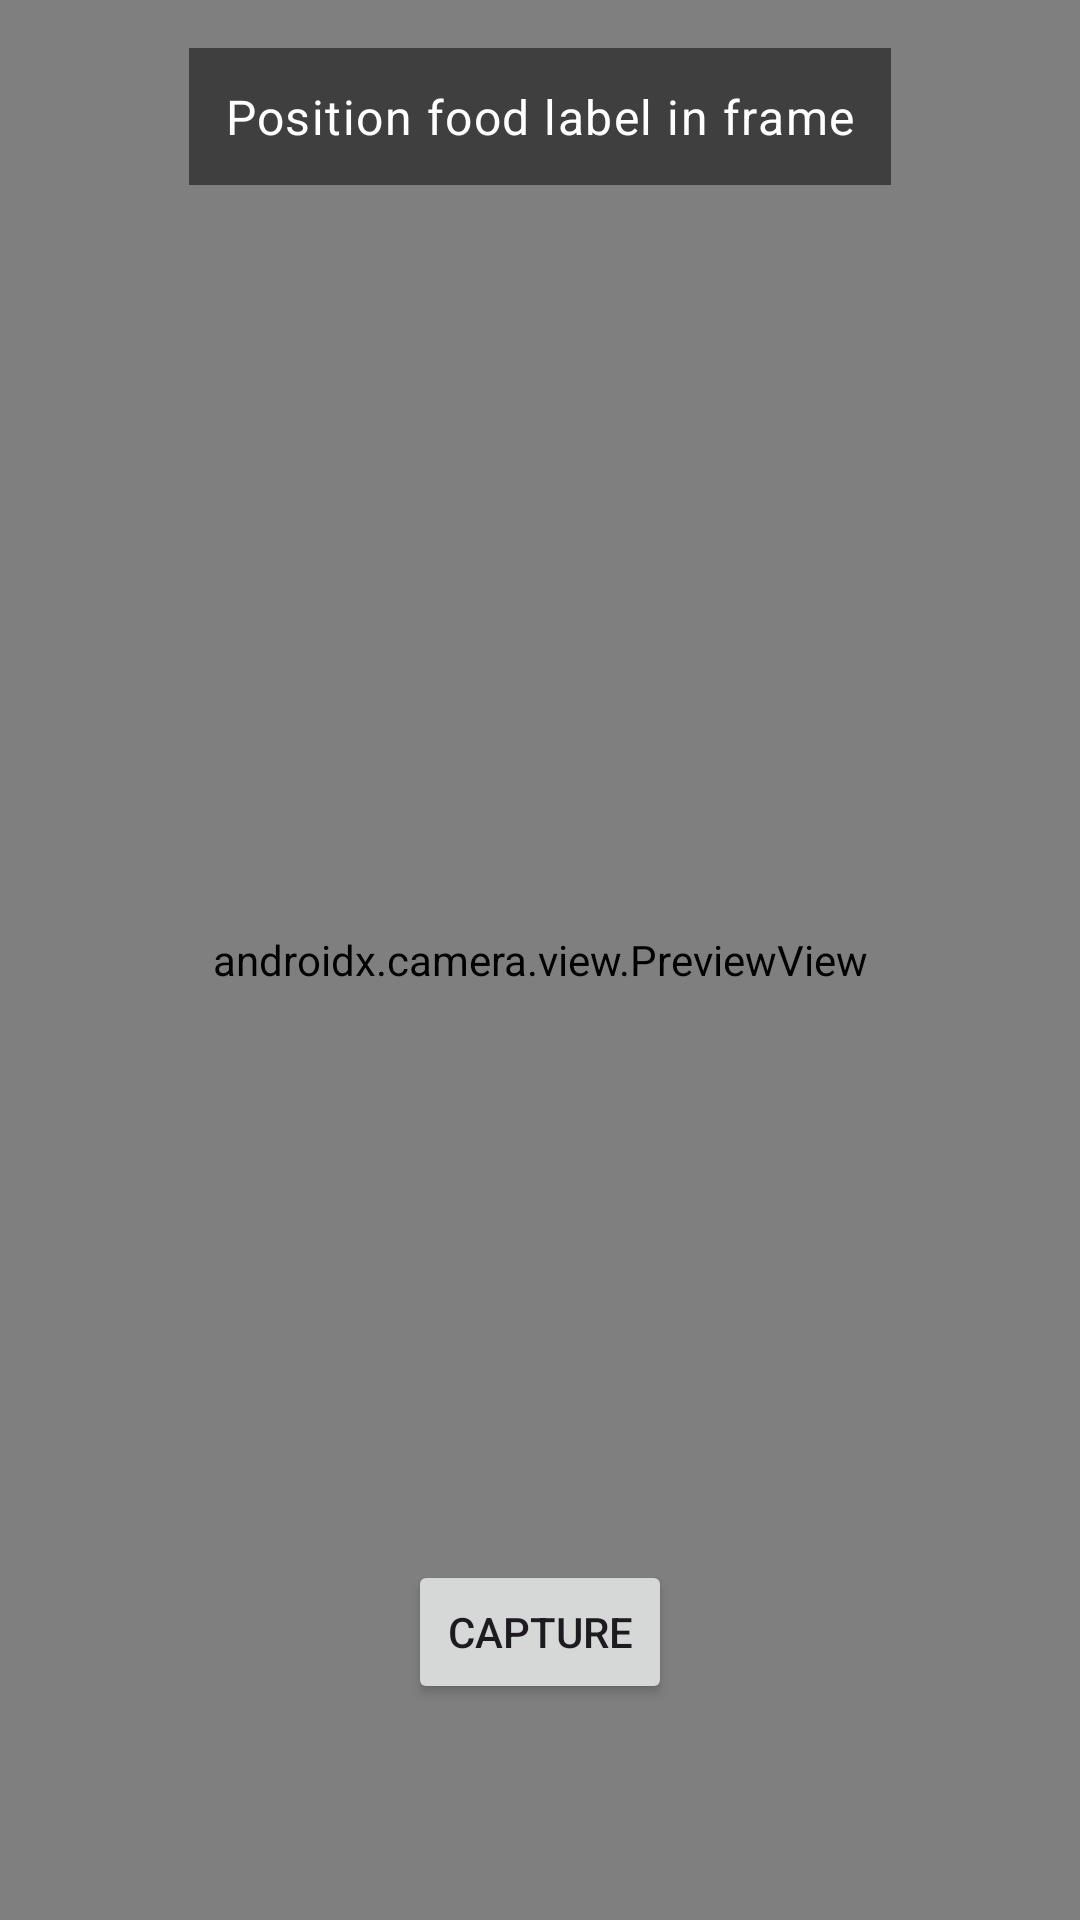

This screen was rendered from an Android layout file. Write that file and the resources it references.
<!-- AndroidManifest.xml: application theme Theme.AharUI -->
<!-- res/layout/fragment_scan_food.xml -->
<?xml version="1.0" encoding="utf-8"?>
<androidx.constraintlayout.widget.ConstraintLayout xmlns:android="http://schemas.android.com/apk/res/android"
    xmlns:app="http://schemas.android.com/apk/res-auto"
    xmlns:tools="http://schemas.android.com/tools"
    android:layout_width="match_parent"
    android:layout_height="match_parent"
    tools:context=".ui.diet.ScanFoodFragment">

    <androidx.camera.view.PreviewView
        android:id="@+id/camera_preview"
        android:layout_width="0dp"
        android:layout_height="0dp"
        app:layout_constraintBottom_toBottomOf="parent"
        app:layout_constraintEnd_toEndOf="parent"
        app:layout_constraintStart_toStartOf="parent"
        app:layout_constraintTop_toTopOf="parent" />

    <ProgressBar
        android:id="@+id/progress_bar"
        android:layout_width="wrap_content"
        android:layout_height="wrap_content"
        android:visibility="gone"
        app:layout_constraintBottom_toTopOf="@+id/capture_button"
        app:layout_constraintEnd_toEndOf="parent"
        app:layout_constraintStart_toStartOf="parent"
        app:layout_constraintTop_toTopOf="parent" />

    <TextView
        android:id="@+id/instruction_textview"
        android:layout_width="wrap_content"
        android:layout_height="wrap_content"
        android:layout_margin="16dp"
        android:background="#80000000"
        android:padding="12dp"
        android:text="Position food label in frame"
        android:textColor="@android:color/white"
        android:textAppearance="@style/TextAppearance.MaterialComponents.Body1"
        app:layout_constraintEnd_toEndOf="parent"
        app:layout_constraintStart_toStartOf="parent"
        app:layout_constraintTop_toTopOf="parent" />

    <Button
        android:id="@+id/capture_button"
        android:layout_width="wrap_content"
        android:layout_height="wrap_content"
        android:layout_marginBottom="72dp"
        android:text="Capture"
        app:layout_constraintBottom_toBottomOf="parent"
        app:layout_constraintEnd_toEndOf="parent"
        app:layout_constraintStart_toStartOf="parent" />

</androidx.constraintlayout.widget.ConstraintLayout>
<!-- resources referenced by this layout -->
<resources>
  <style name="Theme.AharUI" parent="Base.Theme.AharUI" />
  <style name="Base.Theme.AharUI" parent="Theme.Material3.DayNight.NoActionBar">
          
          
      </style>
</resources>
